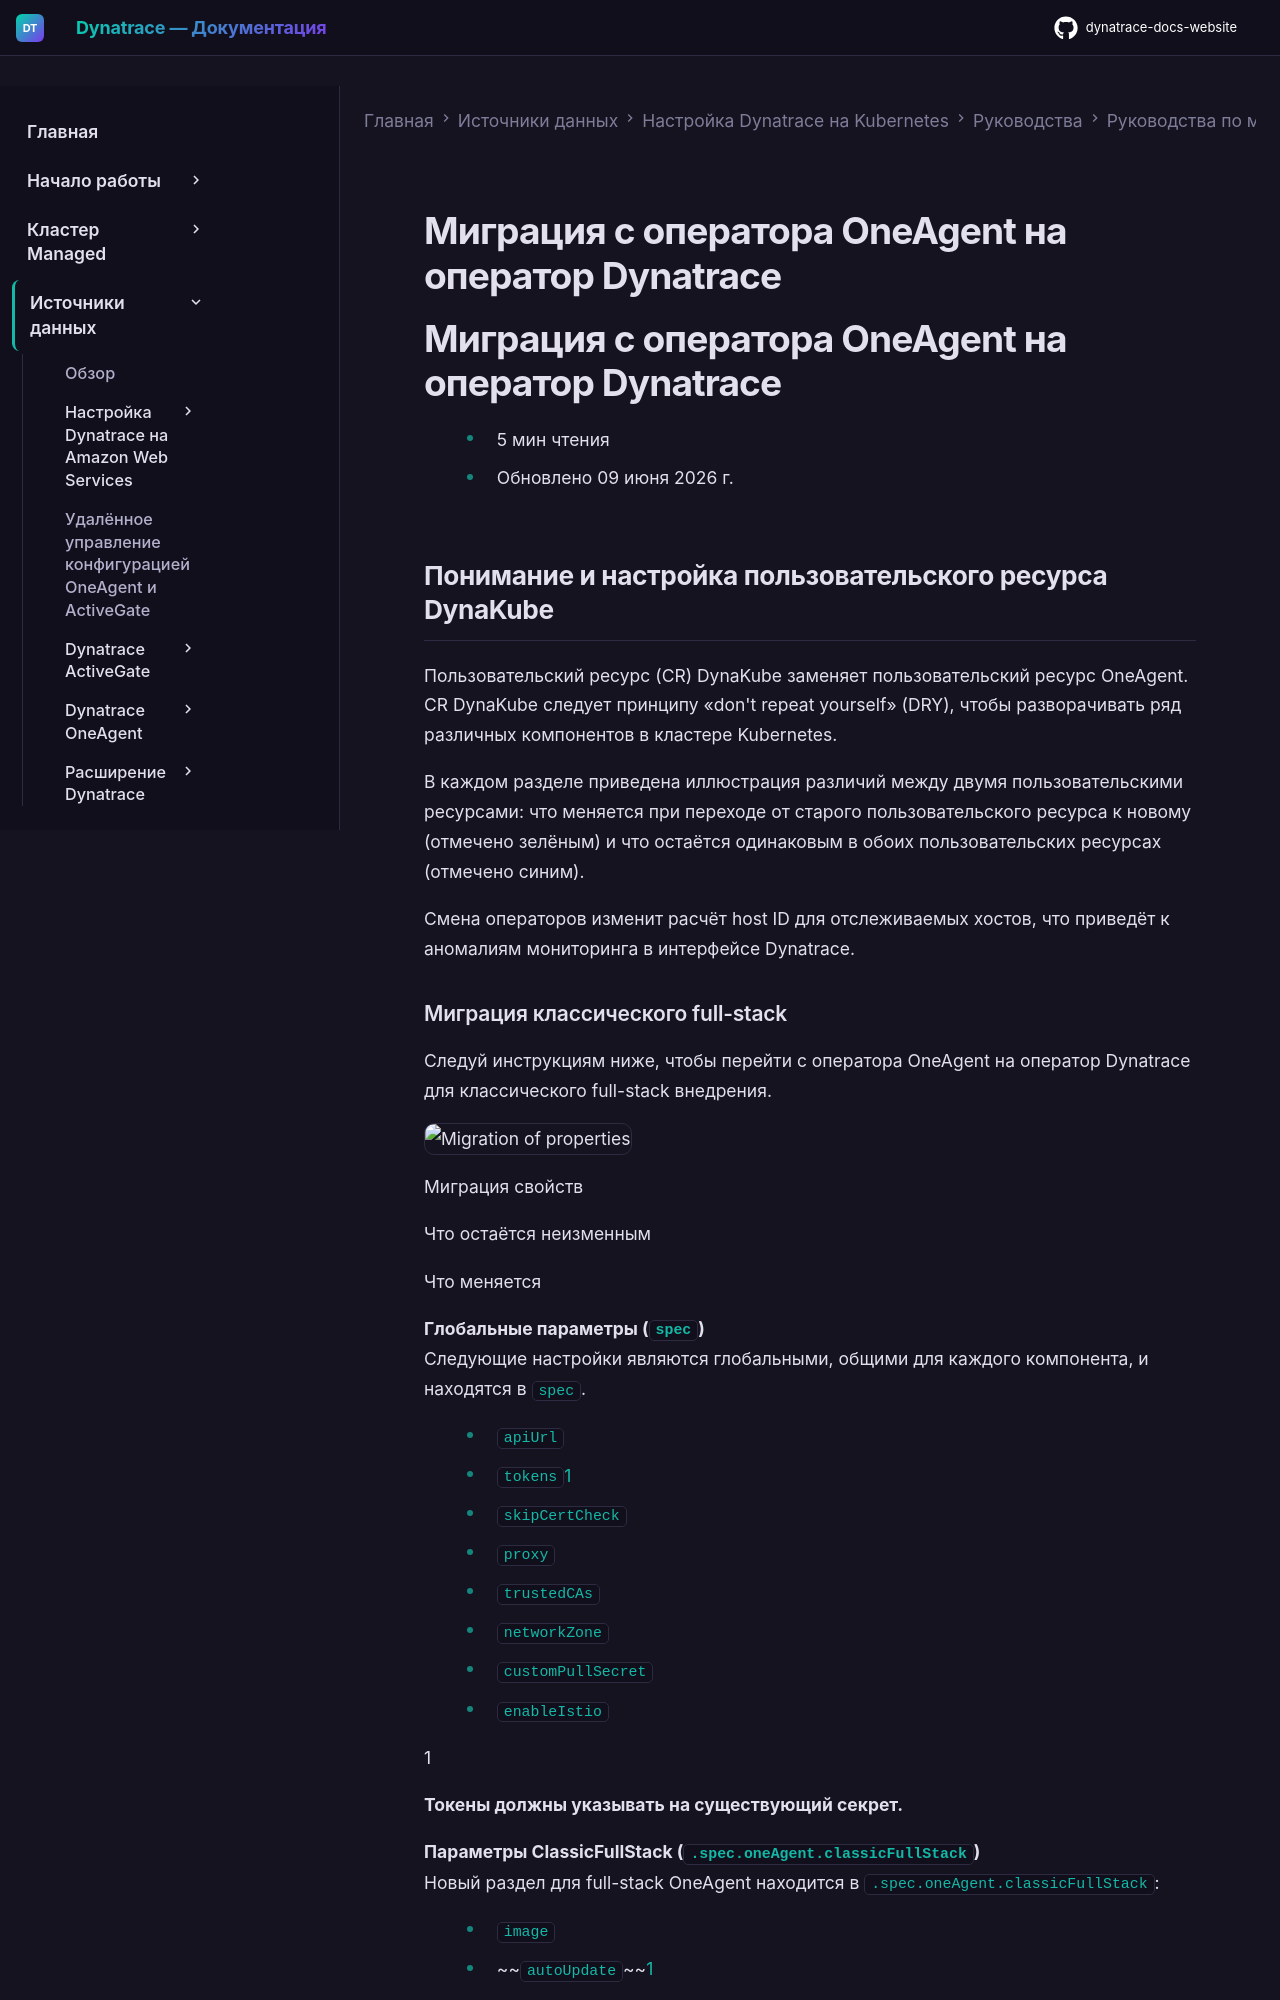

repository: Yerkebulan-Ardabayev/dynatrace-docs-website · page: managed-ru/ingest-from/setup-on-k8s/guides/migration/migrate-to-dto/index.html · generator: mkdocs

---
title: Миграция с оператора OneAgent на оператор Dynatrace
source: https://docs.dynatrace.com/managed/ingest-from/setup-on-k8s/guides/migration/migrate-to-dto
---

# Миграция с оператора OneAgent на оператор Dynatrace

# Миграция с оператора OneAgent на оператор Dynatrace

* 5 мин чтения
* Обновлено 09 июня 2026 г.

## Понимание и настройка пользовательского ресурса DynaKube

Пользовательский ресурс (CR) DynaKube заменяет пользовательский ресурс OneAgent. CR DynaKube следует принципу «don't repeat yourself» (DRY), чтобы разворачивать ряд различных компонентов в кластере Kubernetes.

В каждом разделе приведена иллюстрация различий между двумя пользовательскими ресурсами: что меняется при переходе от старого пользовательского ресурса к новому (отмечено зелёным) и что остаётся одинаковым в обоих пользовательских ресурсах (отмечено синим).

Смена операторов изменит расчёт host ID для отслеживаемых хостов, что приведёт к аномалиям мониторинга в интерфейсе Dynatrace.
